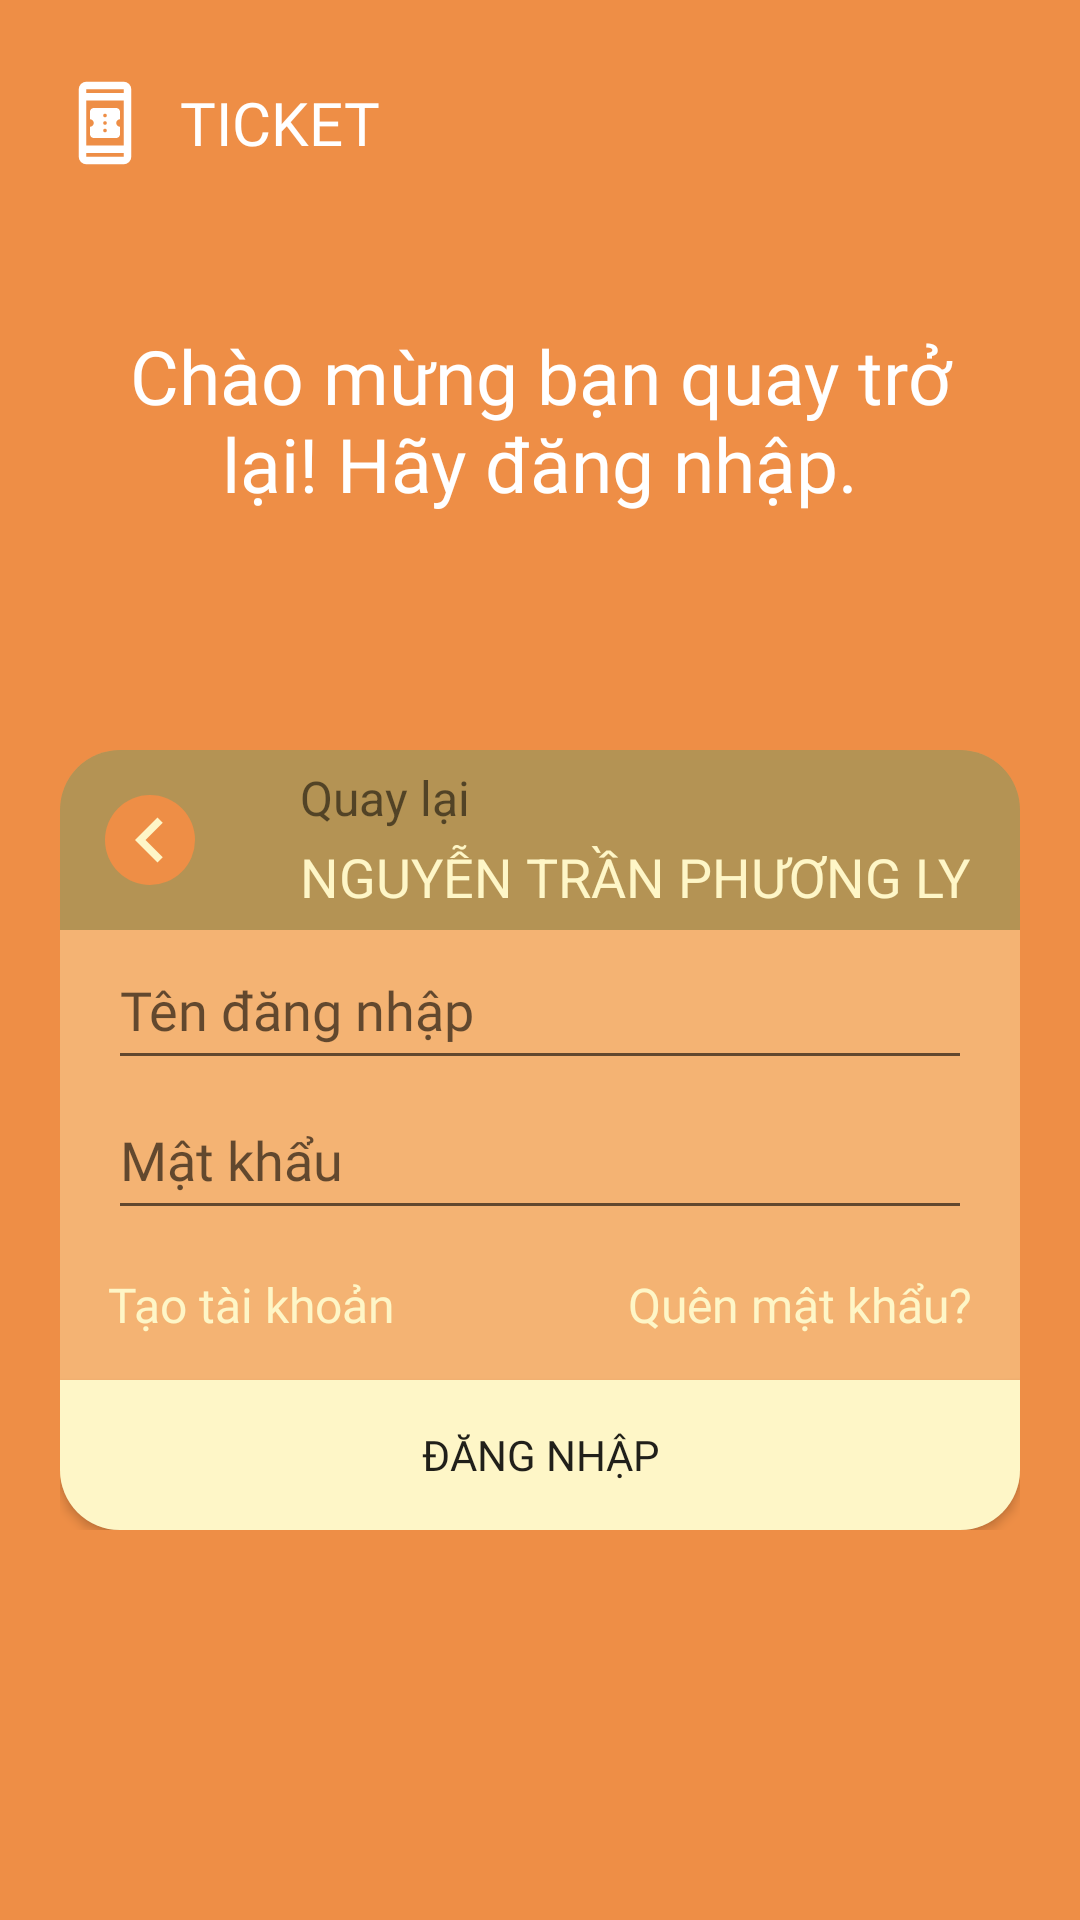

Here is an Android app screen rendered from its layout file. Give the layout XML and the strings, colors and styles it references.
<!-- AndroidManifest.xml: application theme Theme.Ticket -->
<!-- res/layout/activity_new_account.xml -->
<?xml version="1.0" encoding="utf-8"?>
<RelativeLayout xmlns:android="http://schemas.android.com/apk/res/android"
    xmlns:app="http://schemas.android.com/apk/res-auto"
    xmlns:tools="http://schemas.android.com/tools"
    android:id="@+id/main"
    android:layout_width="match_parent"
    android:layout_height="match_parent"
    android:background="@color/sunset"
    tools:context=".activity.NewAccountActivity">
    <ImageView
        android:layout_width="50dp"
        android:layout_height="50dp"
        android:layout_marginTop="16dp"
        android:layout_marginLeft="10dp"
        android:src="@drawable/book_online_24px"
        android:padding="10dp"
        />
    <TextView
        android:layout_width="match_parent"
        android:layout_height="50dp"
        android:layout_marginLeft="60dp"
        android:layout_marginTop="16dp"
        android:text="TICKET"
        android:textSize="20sp"
        android:textColor="@color/white"
        android:fontFamily="@font/quicksand_bold"
        android:gravity="center_vertical"
        />
    <TextView
        android:layout_width="match_parent"
        android:layout_height="120dp"
        android:text="Chào mừng bạn quay trở lại!
Hãy đăng nhập."
        android:layout_marginLeft="25dp"
        android:layout_marginTop="80dp"
        android:layout_marginRight="25dp"
        android:fontFamily="@font/quicksand_bold"
        android:gravity="center"
        android:textSize="25sp"
        android:textColor="@color/white"
        android:layout_weight="1"
        />
    <LinearLayout
        android:layout_width="match_parent"
        android:layout_height="wrap_content"
        android:layout_marginTop="250dp"
        android:layout_marginLeft="20dp"
        android:layout_marginRight="20dp"
        android:background="@drawable/blur_xanhnhat"
        android:orientation="vertical"
        >
        <RelativeLayout
            android:layout_width="match_parent"
            android:layout_height="wrap_content"
            android:background="@drawable/bg_bo_tren"
        >
            <ImageView
                android:layout_width="30dp"
                android:layout_height="30dp"
                android:src="@drawable/chevron_left_24px"
                android:background="@drawable/bg_tron"
                android:layout_margin="15dp"
                />
            <TextView
                android:layout_width="match_parent"
                android:layout_height="wrap_content"
                android:layout_marginTop="5dp"
                android:layout_marginLeft="80dp"
                android:text="Quay lại"
                android:gravity="center_vertical"
                android:textSize="16sp"
                />
            <TextView
                android:layout_width="match_parent"
                android:layout_height="wrap_content"
                android:layout_marginTop="30dp"
                android:layout_marginLeft="80dp"
                android:text="NGUYỄN TRẦN PHƯƠNG LY"
                android:textColor="@color/petal"
                android:gravity="center_vertical"
                android:textSize="18sp"
                />
        </RelativeLayout>
        <EditText
            android:layout_width="match_parent"
            android:layout_height="50dp"
            android:layout_marginLeft="16dp"
            android:layout_marginRight="16dp"
            android:fontFamily="@font/quicksand_medium"
            android:textSize="18sp"
            android:hint="Tên đăng nhập"
            />
        <EditText
            android:layout_width="match_parent"
            android:layout_height="50dp"
            android:layout_marginLeft="16dp"
            android:layout_marginRight="16dp"
            android:fontFamily="@font/quicksand_medium"
            android:hint="Mật khẩu"
            android:textSize="18sp"
            />
        <LinearLayout
            android:layout_width="match_parent"
            android:layout_height="50dp"
            android:layout_marginLeft="16dp"
            android:layout_marginRight="16dp"
            android:orientation="horizontal"
            >
            <TextView
                android:layout_weight="1"
                android:layout_width="match_parent"
                android:layout_height="match_parent"
                android:text="Tạo tài khoản"
                android:fontFamily="@font/quicksand_bold"
                android:textSize="16sp"
                android:gravity="center_vertical"
                android:textColor="@color/petal"
                />
            <TextView
                android:layout_weight="1"
                android:layout_width="match_parent"
                android:layout_height="match_parent"
                android:text="Quên mật khẩu?"
                android:fontFamily="@font/quicksand_bold"
                android:textSize="16sp"
                android:gravity="center_vertical|end"
                android:textColor="@color/petal"
                />
        </LinearLayout>
        <Button
            android:layout_width="match_parent"
            android:layout_height="50dp"
            android:background="@drawable/bg_bo_duoi"
            android:text="Đăng nhập"
            android:fontFamily="@font/quicksand_bold"
            />
    </LinearLayout>


</RelativeLayout>
<!-- resources referenced by this layout -->
<resources>
  <color name="petal">#FEF6C7</color>
  <color name="sunset">#EE8E46</color>
  <color name="white">#FFFFFFFF</color>
  <!-- drawable bg_bo_duoi (drawable) -->
  <?xml version="1.0" encoding="utf-8"?>
  <shape xmlns:android="http://schemas.android.com/apk/res/android" android:shape="rectangle">
      <solid android:color="@color/petal" />
      <corners android:bottomRightRadius="20dp" android:bottomLeftRadius="20dp"/>
  
  </shape>
  <!-- drawable bg_bo_tren (drawable) -->
  <?xml version="1.0" encoding="utf-8"?>
  <shape xmlns:android="http://schemas.android.com/apk/res/android" android:shape="rectangle">
      <solid android:color="#4B18450C" />
  
  <corners android:topRightRadius="20dp" android:topLeftRadius="20dp"/>
  </shape>
  <!-- drawable bg_tron (drawable) -->
  <?xml version="1.0" encoding="utf-8"?>
  <shape xmlns:android="http://schemas.android.com/apk/res/android" android:shape="oval">
      <solid android:color="@color/sunset"/>
  
  </shape>
  <!-- drawable blur_xanhnhat (drawable) -->
  <?xml version="1.0" encoding="utf-8"?>
  <shape xmlns:android="http://schemas.android.com/apk/res/android" android:shape="rectangle">
      <solid android:color="#59FEF6C7"/>
      <corners android:radius="20dp"/>
  </shape>
  <!-- drawable book_online_24px (drawable) -->
  <vector xmlns:android="http://schemas.android.com/apk/res/android"
      android:width="24dp"
      android:height="24dp"
      android:viewportWidth="960"
      android:viewportHeight="960"
      android:tint="@color/white">
    <path
        android:fillColor="@android:color/white"
        android:pathData="M360,640Q343,640 331.5,628.5Q320,617 320,600L320,520Q337,520 348.5,508.5Q360,497 360,480Q360,463 348.5,451.5Q337,440 320,440L320,360Q320,343 331.5,331.5Q343,320 360,320L600,320Q617,320 628.5,331.5Q640,343 640,360L640,440Q623,440 611.5,451.5Q600,463 600,480Q600,497 611.5,508.5Q623,520 640,520L640,600Q640,617 628.5,628.5Q617,640 600,640L360,640ZM480,580Q488,580 494,574Q500,568 500,560Q500,552 494,546Q488,540 480,540Q472,540 466,546Q460,552 460,560Q460,568 466,574Q472,580 480,580ZM480,500Q488,500 494,494Q500,488 500,480Q500,472 494,466Q488,460 480,460Q472,460 466,466Q460,472 460,480Q460,488 466,494Q472,500 480,500ZM480,420Q488,420 494,414Q500,408 500,400Q500,392 494,386Q488,380 480,380Q472,380 466,386Q460,392 460,400Q460,408 466,414Q472,420 480,420ZM280,920Q247,920 223.5,896.5Q200,873 200,840L200,120Q200,87 223.5,63.5Q247,40 280,40L680,40Q713,40 736.5,63.5Q760,87 760,120L760,840Q760,873 736.5,896.5Q713,920 680,920L280,920ZM280,800L280,840Q280,840 280,840Q280,840 280,840L680,840Q680,840 680,840Q680,840 680,840L680,800L280,800ZM280,720L680,720L680,240L280,240L280,720ZM280,160L680,160L680,120Q680,120 680,120Q680,120 680,120L280,120Q280,120 280,120Q280,120 280,120L280,160ZM280,160L280,120Q280,120 280,120Q280,120 280,120L280,120Q280,120 280,120Q280,120 280,120L280,160ZM280,800L280,800L280,840Q280,840 280,840Q280,840 280,840L280,840Q280,840 280,840Q280,840 280,840L280,800Z"/>
  </vector>
  <!-- drawable chevron_left_24px (drawable) -->
  <vector xmlns:android="http://schemas.android.com/apk/res/android"
      android:width="24dp"
      android:height="24dp"
      android:viewportWidth="960"
      android:viewportHeight="960"
      android:tint="@color/petal"
      android:autoMirrored="true">
    <path
        android:fillColor="@android:color/white"
        android:pathData="M560,720L320,480L560,240L616,296L432,480L616,664L560,720Z"/>
  </vector>
  <style name="Theme.Ticket" parent="Base.Theme.Ticket" />
  <style name="Base.Theme.Ticket" parent="Theme.AppCompat.Light.NoActionBar">
          
          
      </style>
</resources>
